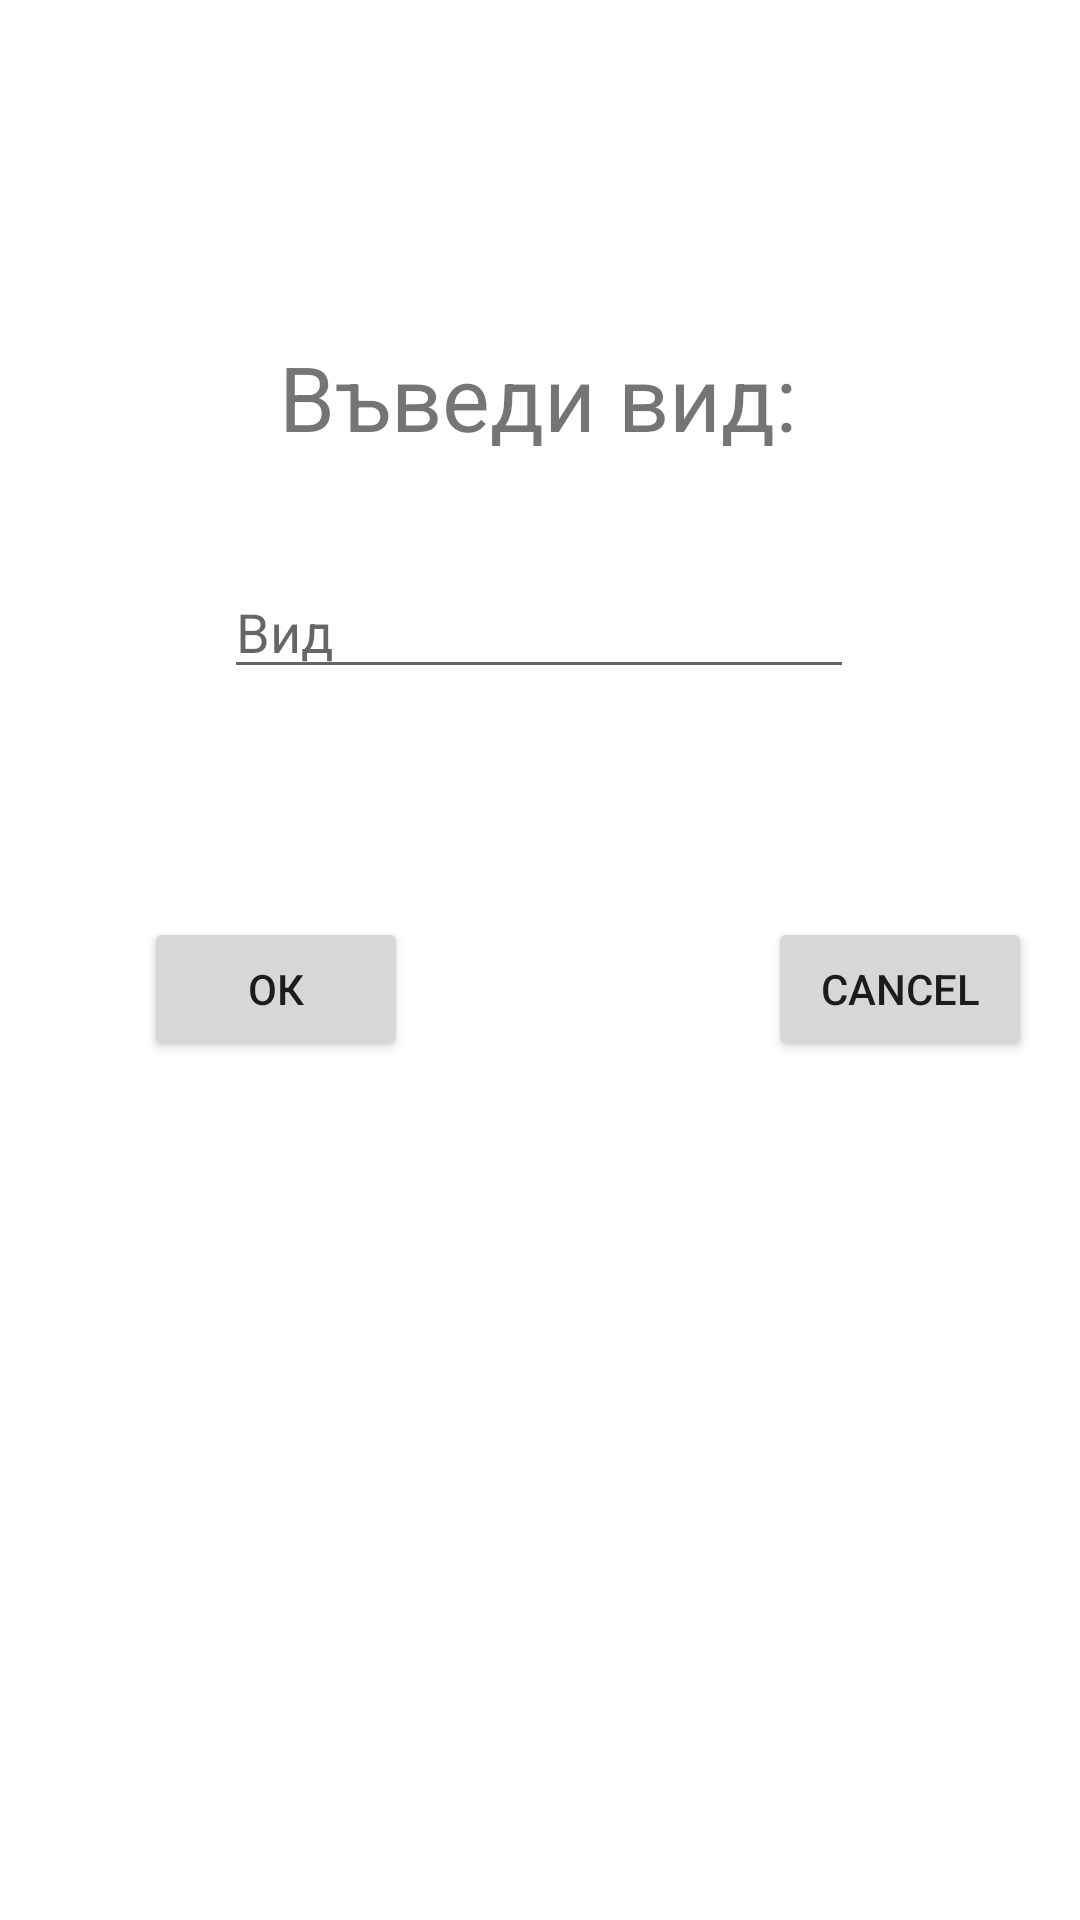

This screen was rendered from an Android layout file. Write that file and the resources it references.
<!-- AndroidManifest.xml: application theme Theme.CodeRevis -->
<!-- res/layout/activity_add_k_inds.xml -->
<?xml version="1.0" encoding="utf-8"?>
<androidx.constraintlayout.widget.ConstraintLayout xmlns:android="http://schemas.android.com/apk/res/android"
    xmlns:app="http://schemas.android.com/apk/res-auto"
    xmlns:tools="http://schemas.android.com/tools"
    android:layout_width="match_parent"
    android:layout_height="match_parent"
    tools:context=".AddKinds">

    <TextView
        android:id="@+id/textView4"
        android:layout_width="wrap_content"
        android:layout_height="wrap_content"
        android:layout_marginTop="112dp"
        android:text="Въведи вид:"
        android:textSize="30sp"
        app:layout_constraintEnd_toEndOf="parent"
        app:layout_constraintHorizontal_bias="0.497"
        app:layout_constraintStart_toStartOf="parent"
        app:layout_constraintTop_toTopOf="parent" />

    <EditText
        android:id="@+id/newKindText"
        android:layout_width="wrap_content"
        android:layout_height="wrap_content"
        android:layout_marginTop="36dp"
        android:ems="10"
        android:hint="Вид"
        android:inputType="textPersonName"
        app:layout_constraintEnd_toEndOf="parent"
        app:layout_constraintHorizontal_bias="0.497"
        app:layout_constraintStart_toStartOf="parent"
        app:layout_constraintTop_toBottomOf="@+id/textView4" />

    <Button
        android:id="@+id/confirmBtn"
        android:layout_width="wrap_content"
        android:layout_height="wrap_content"
        android:layout_marginStart="48dp"
        android:layout_marginTop="76dp"
        android:text="ОК"
        app:layout_constraintStart_toStartOf="parent"
        app:layout_constraintTop_toBottomOf="@+id/newKindText" />

    <Button
        android:id="@+id/rejectBtn"
        android:layout_width="wrap_content"
        android:layout_height="wrap_content"
        android:layout_marginStart="116dp"
        android:layout_marginTop="76dp"
        android:text="CANCEL"
        app:layout_constraintEnd_toEndOf="parent"
        app:layout_constraintHorizontal_bias="0.196"
        app:layout_constraintStart_toEndOf="@+id/confirmBtn"
        app:layout_constraintTop_toBottomOf="@+id/newKindText" />
</androidx.constraintlayout.widget.ConstraintLayout>
<!-- resources referenced by this layout -->
<resources>
  <style name="Theme.CodeRevis" parent="Theme.MaterialComponents.DayNight.DarkActionBar">
          
          <item name="colorPrimary">@color/purple_500</item>
          <item name="colorPrimaryVariant">@color/purple_700</item>
          <item name="colorOnPrimary">@color/white</item>
          
          <item name="colorSecondary">@color/teal_200</item>
          <item name="colorSecondaryVariant">@color/teal_700</item>
          <item name="colorOnSecondary">@color/black</item>
          
          <item name="android:statusBarColor" tools:targetApi="l">?attr/colorPrimaryVariant</item>
          
      </style>
  <!-- not gathered from this repository: default colours our renderer supplied (Android Studio template values) -->
  <color name="purple_500">#FF6200EE</color>
  <color name="purple_700">#FF3700B3</color>
  <color name="teal_200">#FF03DAC5</color>
  <color name="teal_700">#FF018786</color>
  <color name="black">#FF000000</color>
  <color name="white">#FFFFFFFF</color>
</resources>
